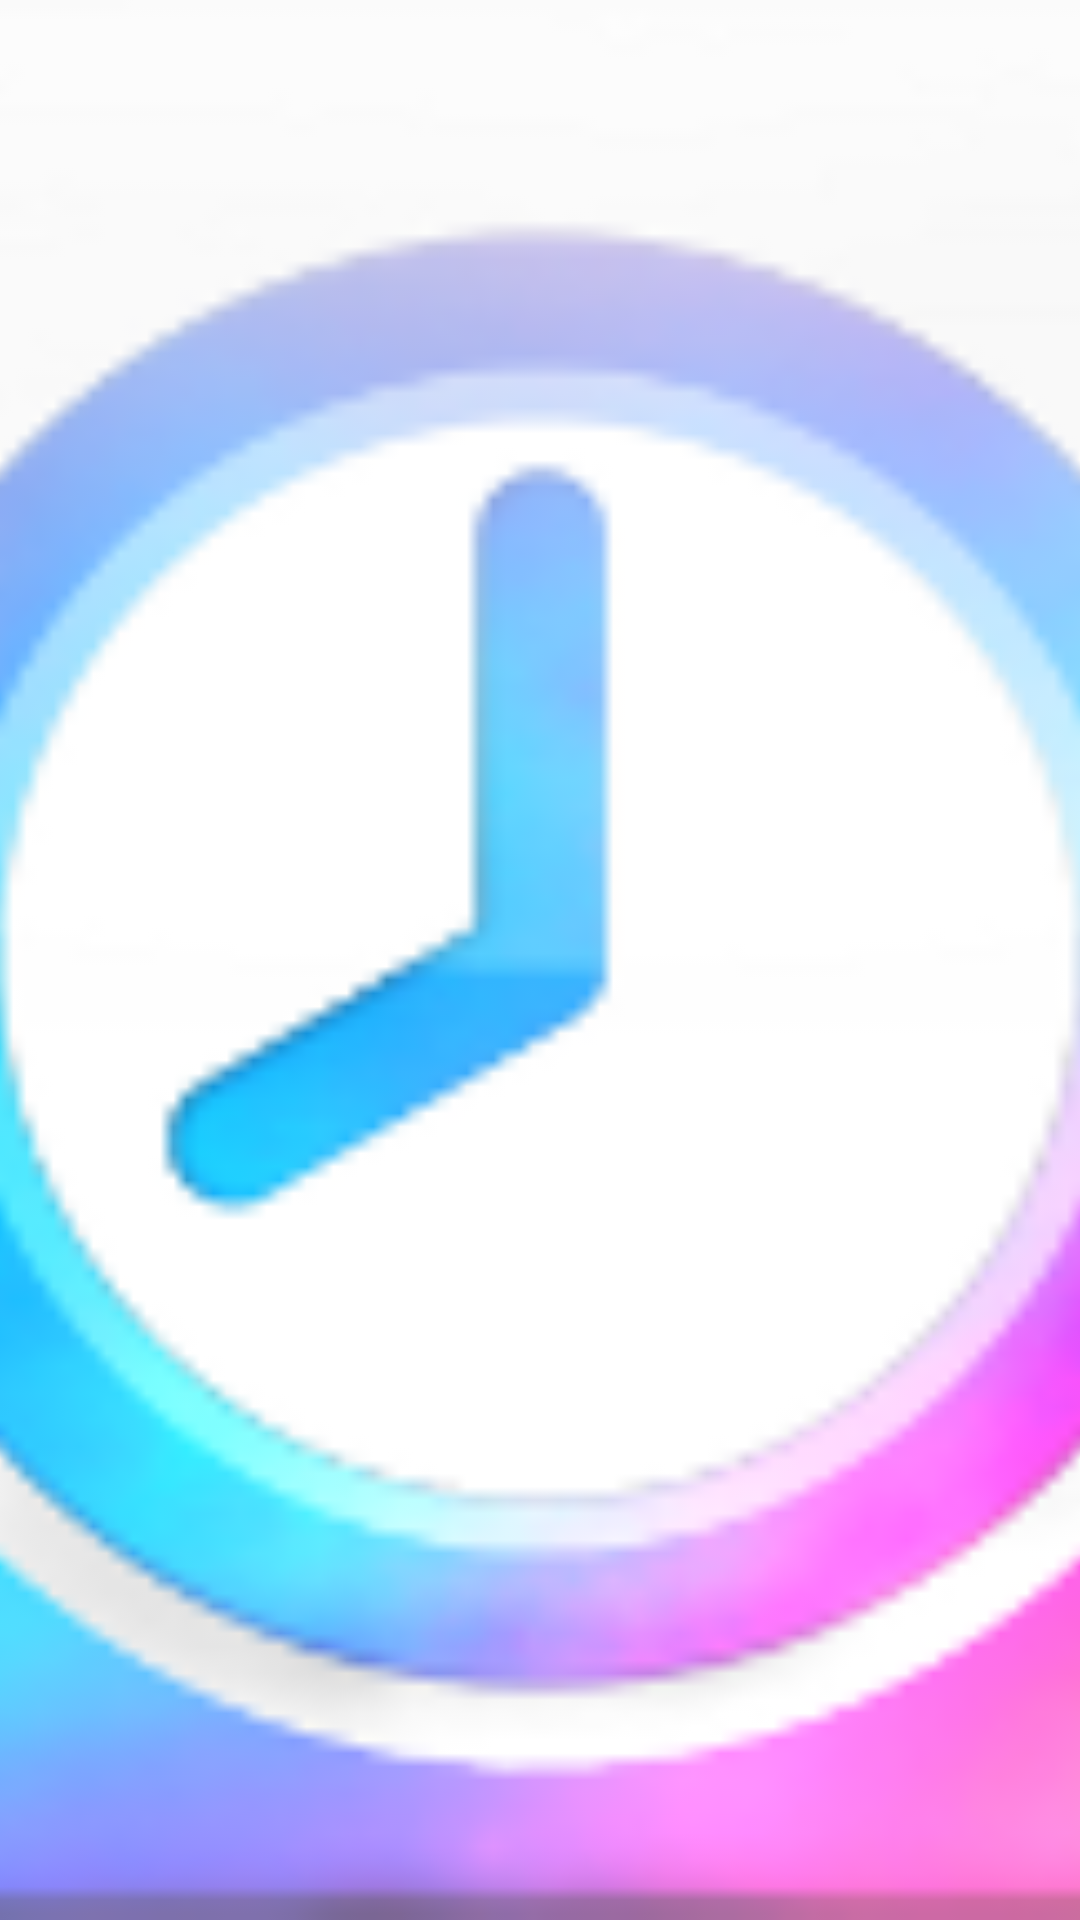

Here is an Android app screen rendered from its layout file. Give the layout XML and the strings, colors and styles it references.
<!-- AndroidManifest.xml: application theme AppTheme -->
<!-- res/layout/activity_camera.xml -->
<?xml version="1.0" encoding="utf-8"?>

<RelativeLayout xmlns:android="http://schemas.android.com/apk/res/android"
    android:id="@+id/camera_layout"
    android:layout_width="match_parent"
    android:layout_height="match_parent" >

    <include
        android:layout_width="match_parent"
        android:layout_height="match_parent"
        android:layout_alignParentTop="true"
        android:layout_centerHorizontal="true"
        layout="@layout/camera_control" />

    <include
        android:layout_width="wrap_content"
        android:layout_height="wrap_content"
        layout="@layout/camera_overlay" />

</RelativeLayout>
<!-- res/layout/camera_control.xml (included above) -->
<?xml version="1.0" encoding="utf-8"?>

<RelativeLayout xmlns:android="http://schemas.android.com/apk/res/android"
    android:id="@+id/camera_control"
    android:layout_width="match_parent"
    android:layout_height="match_parent" >

    <LinearLayout
        android:id="@+id/linearLayout1"
        android:layout_width="wrap_content"
        android:layout_height="wrap_content"
        android:layout_alignParentBottom="true"
        android:layout_centerHorizontal="true" >

        <Button
            android:id="@+id/camera_shoot"
            android:layout_width="wrap_content"
            android:layout_height="wrap_content"
            android:text="shoot" />
    </LinearLayout>

    <SeekBar
        android:id="@+id/camera_zoom"
        android:layout_width="match_parent"
        android:layout_height="wrap_content"
        android:layout_above="@+id/linearLayout1"
        android:layout_alignParentLeft="true"
        android:paddingLeft="50dp"
        android:paddingRight="50dp" />

    <SeekBar
        android:id="@+id/camera_alpha"
        android:layout_width="match_parent"
        android:layout_height="wrap_content"
        android:layout_above="@+id/camera_zoom"
        android:layout_alignParentLeft="true"
        android:paddingLeft="50dp"
        android:paddingRight="50dp" />

</RelativeLayout>
<!-- res/layout/camera_overlay.xml (included above) -->
<?xml version="1.0" encoding="utf-8"?>

<RelativeLayout xmlns:android="http://schemas.android.com/apk/res/android"
    android:id="@+id/camera_overlay"
    android:layout_width="match_parent"
    android:layout_height="match_parent" >

    <ImageView
        android:id="@+id/camera_image"
        android:layout_width="match_parent"
        android:layout_height="match_parent"
        android:scaleType="centerCrop"
        android:src="@drawable/ic_launcher" />

</RelativeLayout>
<!-- resources referenced by this layout -->
<resources>
  <!-- drawable ic_launcher: png bitmap (drawable-hdpi, 8831 bytes) -->
  <style name="AppTheme" parent="AppBaseTheme">
          
      </style>
  <style name="AppBaseTheme" parent="android:Theme.Light">
          
      </style>
</resources>
